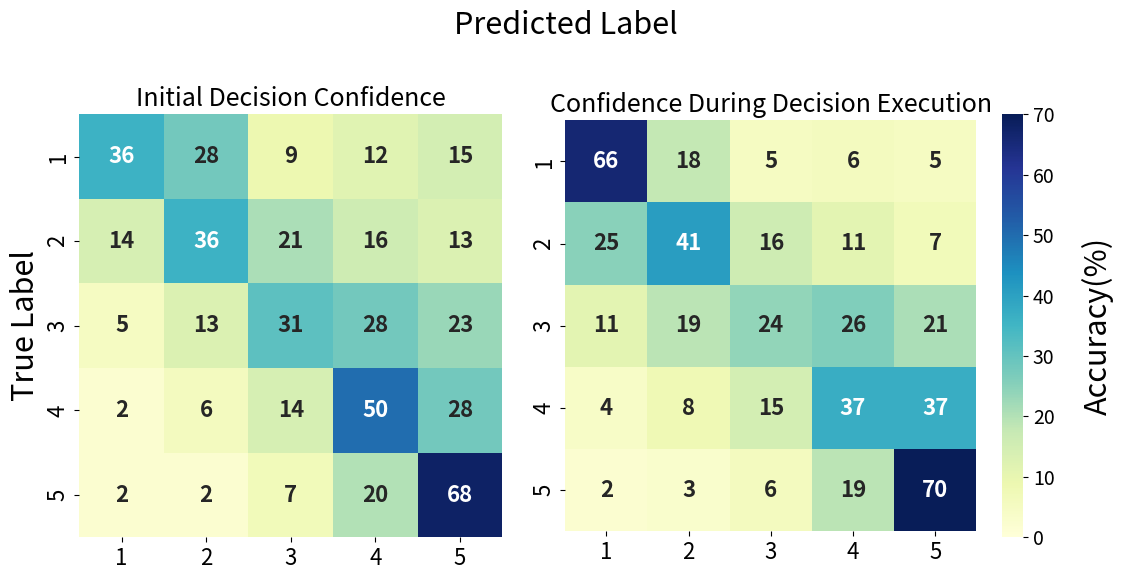

Recreate this plot in Python. (Note: this script raises an exception after producing the figure.)
# 两个混淆矩阵合并
import numpy as np
import seaborn as sns
import matplotlib.pyplot as plt
import os

# [redacted]
conf_matrix_1 = np.array([
    [36, 28, 9, 12, 15],
    [14, 36, 21, 16, 13],
    [5, 13, 31, 28, 23],
    [2, 6, 14, 50, 28],
    [2, 2, 7, 20, 68]
])

conf_matrix_2 = np.array([
    [66, 18, 5, 6, 5],
    [25, 41, 16, 11, 7],
    [11, 19, 24, 26, 21],
    [4, 8, 15, 37, 37],
    [2, 3, 6, 19, 70]
])

# 设置图表布局，调整 figsize 以控制整体大小
fig, (ax1, ax2) = plt.subplots(1, 2, figsize=(12, 6), gridspec_kw={'width_ratios': [1, 1.2]})

# 第一个混淆矩阵 (Confidence)
sns.heatmap(conf_matrix_1, annot=True, cmap='YlGnBu', vmin=0, vmax=70, cbar=False, square=True, fmt='d',
            xticklabels=[1, 2, 3, 4, 5], yticklabels=[1, 2, 3, 4, 5], ax=ax1,
            annot_kws={'size': 16, 'weight': 'bold'},)  # 增大混淆矩阵值的字体大小
ax1.set_title('Initial Decision Confidence', fontsize=18)

# 第二个混淆矩阵 (Confidence_2)
sns.heatmap(conf_matrix_2, annot=True, cmap='YlGnBu', vmin=0, vmax=70, cbar=True, square=True, fmt='d',
            xticklabels=[1, 2, 3, 4, 5], yticklabels=[1, 2, 3, 4, 5], ax=ax2,
            annot_kws={'size': 16, 'weight': 'bold'})  # 增大混淆矩阵值的字体大小
ax2.set_title('Confidence During Decision Execution', fontsize=18)

# 设置颜色条标签字体大小
cbar = ax2.collections[0].colorbar
cbar.ax.tick_params(labelsize=14)  # 增大颜色条刻度标签的字体大小
cbar.ax.set_ylabel('Accuracy(%)', fontsize=22, rotation=90, labelpad=20)  # 添加纵坐标标题


# 设置纵坐标标题，仅在左边图显示
ax1.set_ylabel('True Label', fontsize=22)
ax2.set_ylabel('')  # 移除第二个子图的纵坐标标题

# 移除各个子图的横坐标标题，使用全局标题
ax1.set_xlabel('')
ax2.set_xlabel('')

# 添加全局横坐标标题，调整位置以避免与下方重叠
plt.suptitle('Predicted Label', fontsize=22, x=0.5, y=0.97)  # 将标题移到顶部更靠近位置

# 调整刻度标签字体大小
for ax in [ax1, ax2]:
    ax.tick_params(axis='both', labelsize=16)

# 调整布局，增加 pad 增加整体边距，优化子图间距
plt.tight_layout(pad=3.0, w_pad=2.0, h_pad=2.0)  # 增加 pad 和子图间距


# 设置保存路径
save_dir = "../output/"
os.makedirs(save_dir, exist_ok=True)  # 确保目录存在
plt.savefig(os.path.join(save_dir, "matrix.svg"), format="svg", bbox_inches='tight')

# 显示图形
plt.show()
